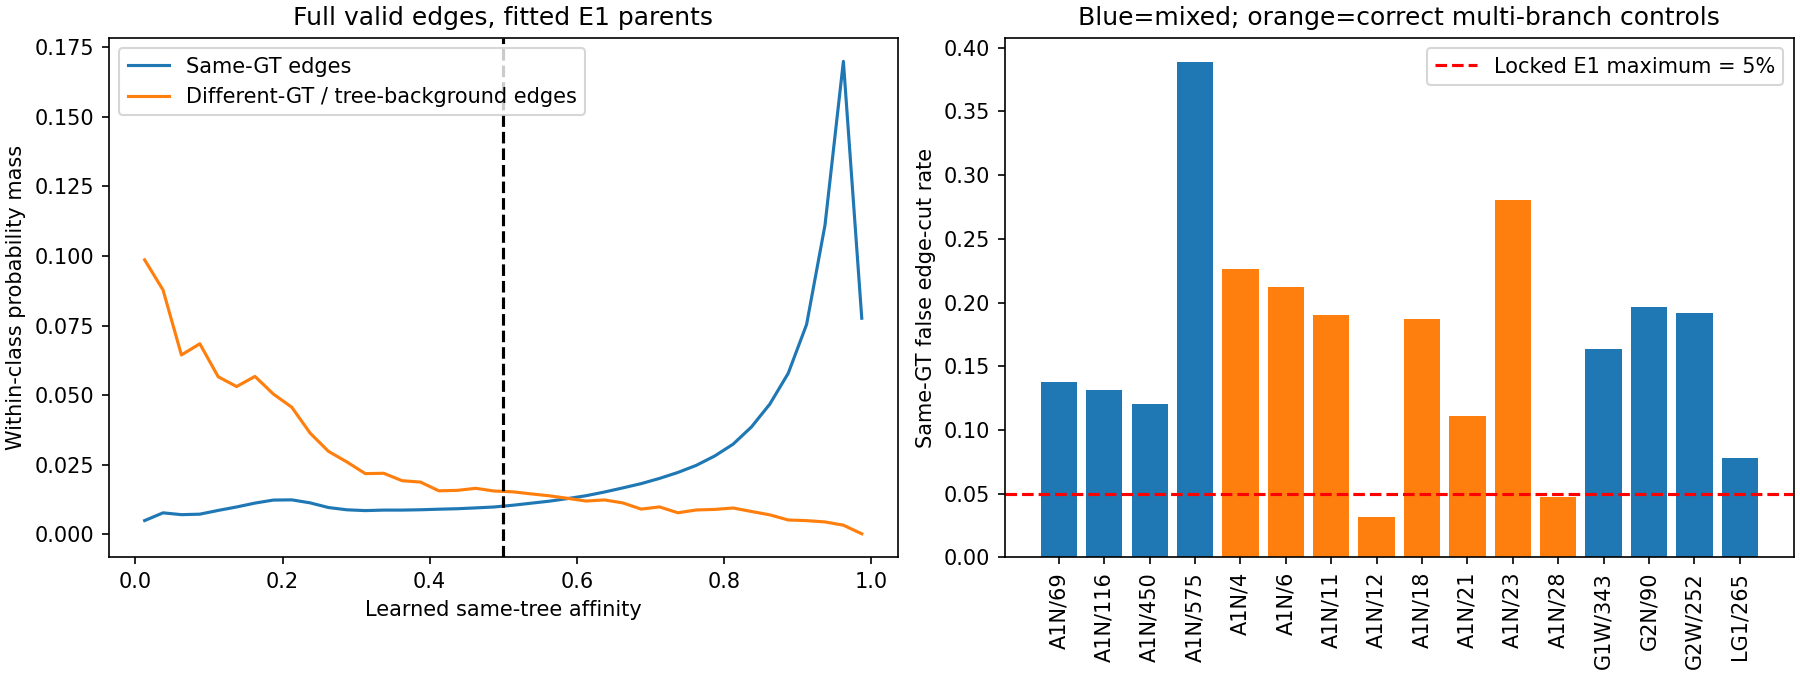

The table this chart was drawn from, first rows:
plot, parent_id, category, candidate, core_points, same_edges, same_cut, different_edges, different_cut, other_tree_edges, other_tree_cut, tree_background_edges, tree_background_cut, same_false_cut_rate, different_detection_rate
A1N, 69, mixed, True, 17253, 157788, 21734, 1051, 731, 737, 476, 314, 255, 0.1377, 0.6955
A1N, 116, mixed, True, 28536, 247037, 32552, 1836, 1361, 1623, 1165, 213, 196, 0.1318, 0.7413
A1N, 450, mixed, True, 11204, 81927, 9841, 1419, 990, 918, 684, 501, 306, 0.1201, 0.6977
A1N, 575, mixed, True, 46739, 436463, 169534, 2950, 2589, 2862, 2501, 88, 88, 0.3884, 0.8776
A1N, 4, correct, False, 60028, 576855, 130521, 804, 802, 263, 261, 541, 541, 0.2263, 0.9975
A1N, 6, correct, False, 42441, 424893, 90161, 2785, 2360, 2699, 2274, 86, 86, 0.2122, 0.8474
A1N, 11, correct, False, 87368, 845286, 161123, 1089, 844, 664, 419, 425, 425, 0.1906, 0.775
A1N, 12, correct, False, 14147, 141943, 4510, 339, 339, 0, 0, 339, 339, 0.03177, 1.0
A1N, 18, correct, False, 62293, 598773, 112139, 2333, 1662, 2046, 1375, 287, 287, 0.1873, 0.7124
A1N, 21, correct, False, 47444, 461722, 51385, 2106, 2066, 1579, 1539, 527, 527, 0.1113, 0.981
A1N, 23, correct, False, 23189, 203894, 57120, 2542, 2469, 0, 0, 2542, 2469, 0.2801, 0.9713
A1N, 28, correct, False, 44753, 444290, 21057, 689, 670, 275, 256, 414, 414, 0.04739, 0.9724
G1W, 343, mixed, True, 18378, 166112, 27111, 1553, 1187, 1373, 1007, 180, 180, 0.1632, 0.7643
G2N, 90, mixed, True, 7466, 64028, 12608, 1295, 1084, 718, 507, 577, 577, 0.1969, 0.8371
G2W, 252, mixed, True, 7610, 71084, 13644, 2316, 1357, 1924, 965, 392, 392, 0.1919, 0.5859
LG1, 265, mixed, True, 8497, 81167, 6352, 473, 463, 21, 11, 452, 452, 0.07826, 0.9789
